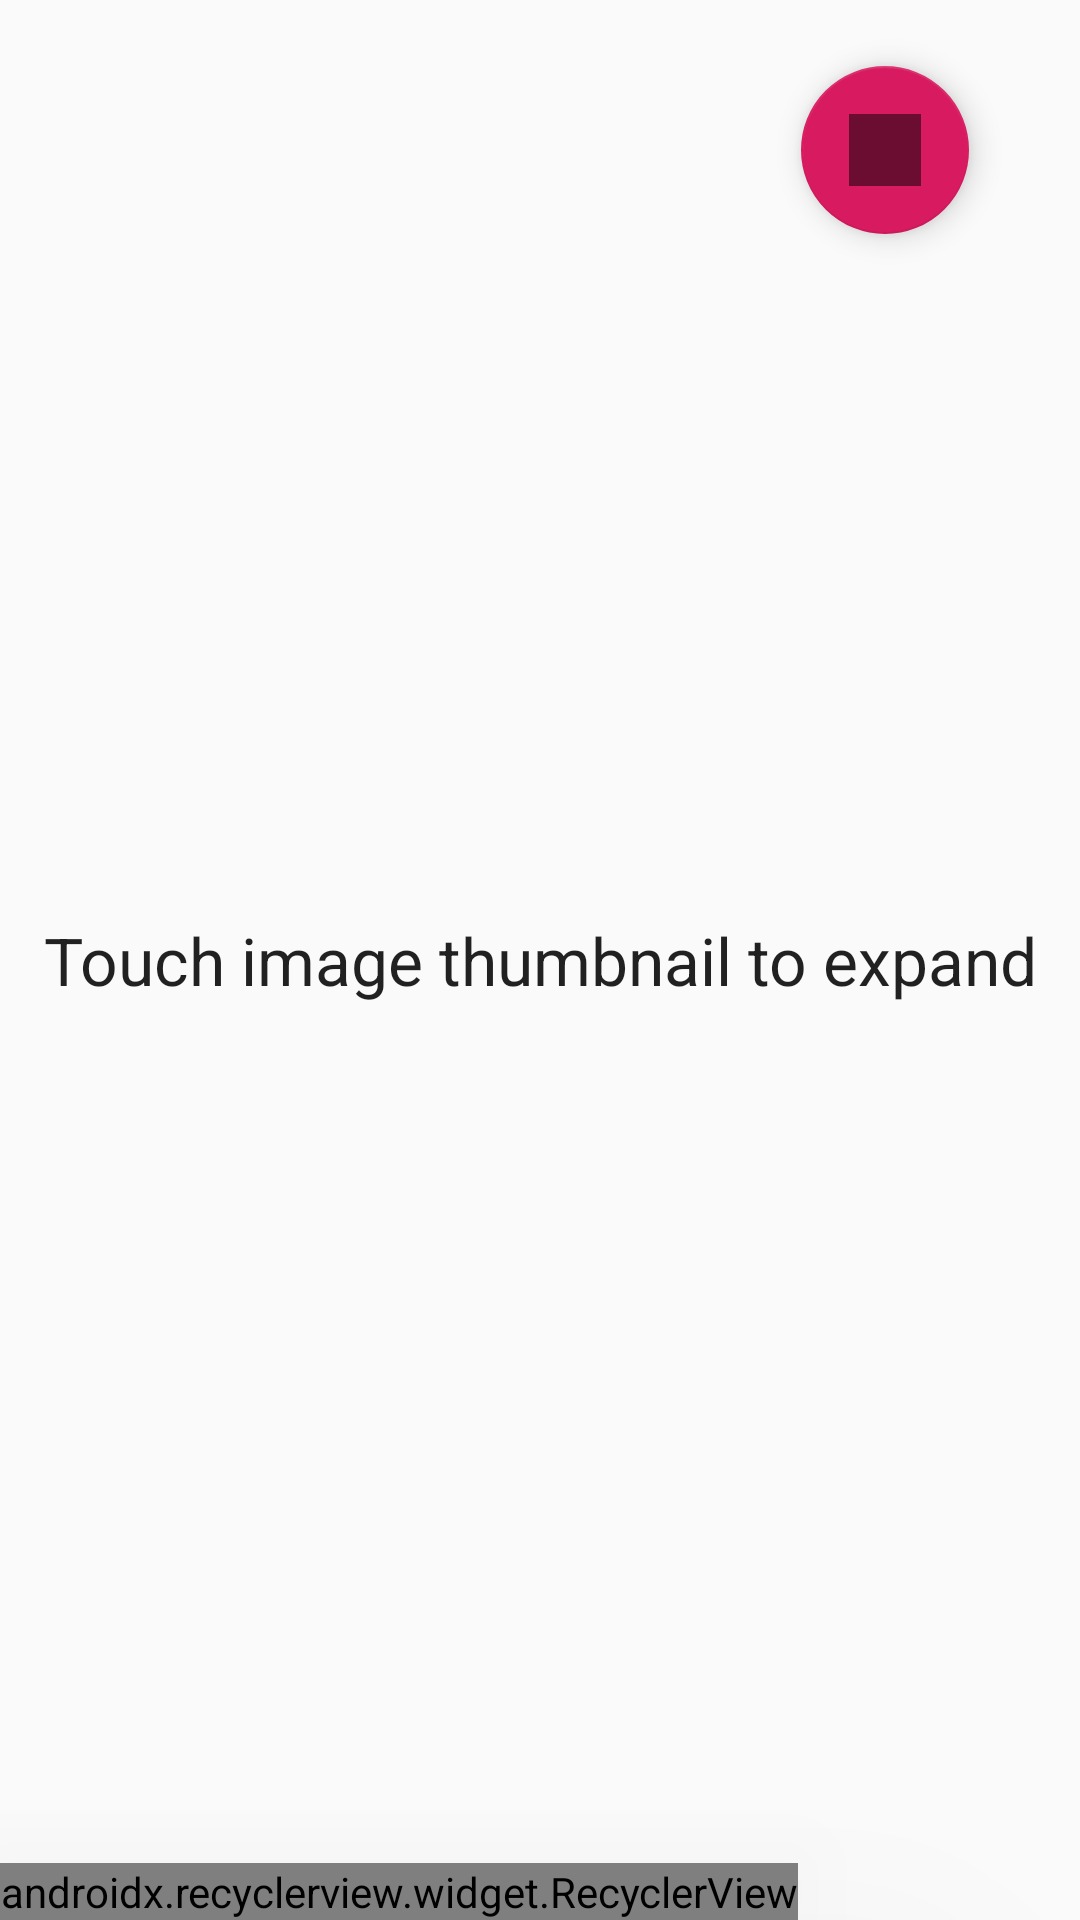

Produce the Android XML layout that renders to this screen, including the resource entries it uses.
<!-- AndroidManifest.xml: application theme AppTheme -->
<!-- res/layout/fragment_recycler.xml -->
<?xml version="1.0" encoding="utf-8"?>
<RelativeLayout xmlns:android="http://schemas.android.com/apk/res/android"
                xmlns:app="http://schemas.android.com/apk/res-auto"
                xmlns:tools="http://schemas.android.com/tools" android:layout_width="fill_parent"
                android:layout_height="fill_parent"
                android:layout_alignParentBottom="true"
                android:orientation="horizontal">
    <RelativeLayout
            style="@style/GenericProgressBackground"
            android:id="@+id/loadingPanel"
            android:visibility="gone">
        <ProgressBar style="@style/GenericProgressIndicator"/>
    </RelativeLayout>
    <TextView
            android:id="@+id/selected_index"
            android:layout_width="wrap_content"
            android:layout_height="wrap_content"
            android:layout_centerInParent="true"
            android:textAppearance="?android:attr/textAppearanceLarge"
            android:text="@string/thumbnail_touch_hint"
            android:gravity="center"/>
    <com.bluestone.imageexplorer.utilities.ImageManipulator
            android:layout_width="302dp"
            android:layout_height="431dp"
            app:srcCompat="@drawable/img_background_1"
            android:id="@+id/expanded_image"
            android:visibility="gone"
            android:layout_above="@id/recycler_view"
            android:layout_centerInParent="true"
            android:layout_centerHorizontal="true"/>

    <android.support.v7.widget.RecyclerView
            android:id="@+id/recycler_view"
            android:layout_width="wrap_content"
            android:layout_height="wrap_content"
            android:divider="?android:verticalDivider"
            android:orientation="horizontal"
            android:layout_alignParentBottom="true"
            app:reverseLayout="true"
            app:layoutManager="android.support.v7.widget.LinearLayoutManager"
            android:scrollbars="horizontal"
            android:clipToPadding="false" android:clipChildren="false" android:elevation="?android:attr/actionBarSize"/>
    <TextView
            android:id="@+id/message_text"
            android:visibility="gone"
            android:layout_width="wrap_content"
            android:layout_height="wrap_content"
            android:layout_alignParentStart="true"
            android:layout_centerVertical="true"
            android:layout_marginStart="147dp"/>
    <android.support.design.widget.FloatingActionButton
            android:layout_width="wrap_content"
            android:layout_height="wrap_content"
            android:clickable="true"
            android:focusable="true"
            app:srcCompat="@color/translucent" android:layout_alignParentEnd="true"
            android:layout_alignParentTop="true" android:layout_marginEnd="37dp" android:id="@+id/floatingActionButton"
            android:layout_marginTop="22dp"/>
</RelativeLayout>
<!-- resources referenced by this layout -->
<resources>
  <color name="translucent">#80000000</color>
  <!-- drawable img_background_1 (drawable) -->
  <?xml version="1.0" encoding="utf-8"?>
  <shape xmlns:android="http://schemas.android.com/apk/res/android"
         android:shape="rectangle" >
  
      
      <solid
              android:color="@color/colorPrimaryDark" >
      </solid>
  
      
      <stroke
              android:width="1dp"
              android:color="@color/colorRed" >
      </stroke>
  
      
      <corners
              android:radius="2dp"   >
      </corners>
  
  </shape>
  <string name="thumbnail_touch_hint">"Touch image thumbnail to expand"</string>
  <style name="GenericProgressBackground" parent="android:Theme">
          <item name="android:layout_width">fill_parent</item>
          <item name="android:layout_height">fill_parent</item>
          <item name="android:background">#DD111111</item>
          <item name="android:gravity">center</item>
      </style>
  <style name="GenericProgressIndicator" parent="@android:style/Widget.ProgressBar.Small">
          <item name="android:layout_width">wrap_content</item>
          <item name="android:layout_height">wrap_content</item>
          <item name="android:indeterminate">true</item>
      </style>
  <style name="AppTheme" parent="Theme.AppCompat.Light.DarkActionBar">
          
          <item name="colorPrimary">@color/colorPrimary</item>
          <item name="colorPrimaryDark">@color/colorPrimaryDark</item>
          <item name="colorAccent">@color/colorAccent</item>
      </style>
  <color name="colorPrimaryDark">#00574B</color>
  <color name="colorRed">#FF0000</color>
  <color name="colorPrimary">#008577</color>
  <color name="colorAccent">#D81B60</color>
</resources>
